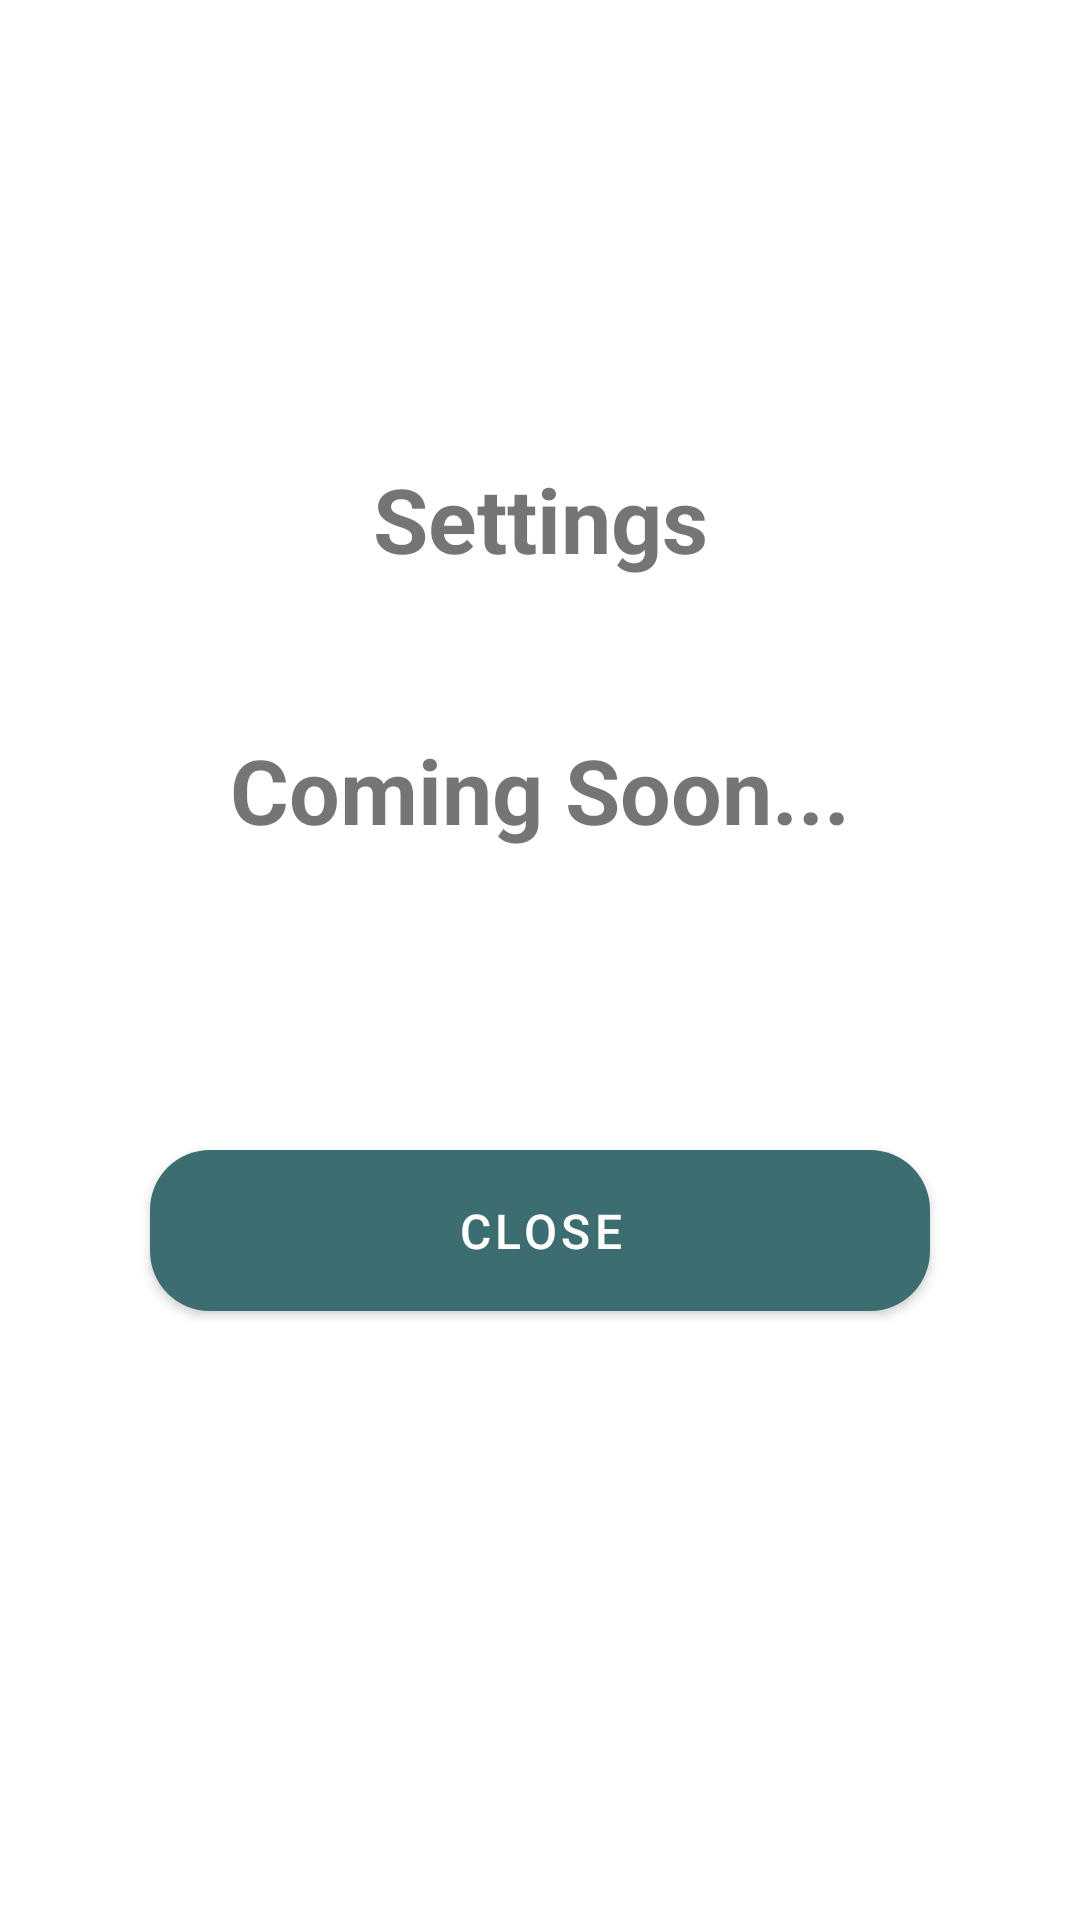

Reconstruct the res/layout file that produces this screen, plus the resources it refers to.
<!-- AndroidManifest.xml: application theme AppTheme -->
<!-- res/layout/activity_settings.xml -->
<?xml version="1.0" encoding="utf-8"?>
<LinearLayout xmlns:android="http://schemas.android.com/apk/res/android"
    xmlns:app="http://schemas.android.com/apk/res-auto"
    xmlns:tools="http://schemas.android.com/tools"
    android:layout_width="match_parent"
    android:layout_height="match_parent"
    android:orientation="vertical"
    android:gravity="center"
    tools:context=".ToDel_SettingsActivity">

    <TextView
        android:layout_width="match_parent"
        android:layout_height="wrap_content"
        android:text="Settings"
        android:textStyle="bold"
        android:textSize="30dp"
        android:gravity="center"
        android:layout_marginBottom="50dp"/>

    <TextView
        android:layout_width="match_parent"
        android:layout_height="wrap_content"
        android:text="Coming Soon..."
        android:textStyle="bold"
        android:textSize="30dp"
        android:gravity="center"
        android:layout_marginBottom="50dp"/>

    <LinearLayout
        android:layout_width="match_parent"
        android:layout_height="wrap_content"
        android:orientation="vertical"
        android:gravity="center"
        android:padding="40dp">

        <Button
            android:id="@+id/btnClose"
            android:layout_width="match_parent"
            android:layout_height="wrap_content"
            android:text="Close"
            android:layout_margin="10dp"
            style="@style/normalButton"/>

    </LinearLayout>



</LinearLayout>
<!-- resources referenced by this layout -->
<resources>
  <style name="normalButton">
          <item name="android:layout_width">match_parent</item>
          <item name="android:layout_height">wrap_content</item>
          <item name="android:background">@drawable/btn_rounded</item>
          <item name="backgroundTint">@null</item>
          <item name="android:textColor">#FFFFFF</item>
          <item name="android:textSize">16sp</item>
          <item name="android:padding">10dp</item>
      </style>
  <style name="AppTheme" parent="Base.Theme.Pentimento">
          <item name="android:alertDialogTheme">@style/DefaultDialogStyle</item>
      </style>
  <!-- drawable btn_rounded (drawable) -->
  <?xml version="1.0" encoding="utf-8"?>
  <selector xmlns:android="http://schemas.android.com/apk/res/android">
  
      
      <item android:state_enabled="true">
          <shape android:shape="rectangle">
              <corners android:radius="20dp" />
              <solid android:color="@color/btn_backgroundTint" />
              <padding android:left="16dp" android:top="10dp" android:right="16dp" android:bottom="10dp"/>
          </shape>
      </item>
      
      <item android:state_enabled="false">
          <shape android:shape="rectangle">
              <corners android:radius="20dp" />
              <solid android:color="@color/btn_backgroundTintDisabled" />
              <padding android:left="16dp" android:top="10dp" android:right="16dp" android:bottom="10dp"/>
          </shape>
      </item>
  
  </selector>
  <style name="Base.Theme.Pentimento" parent="Theme.MaterialComponents.Light.NoActionBar">
          <item name="colorPrimary">@color/primary_background</item>
          <item name="android:windowBackground">@color/primary_background</item>
      </style>
  <style name="DefaultDialogStyle" parent="Theme.AppCompat.Light.Dialog.Alert">
          <item name="colorAccent">@color/primary_foreground</item>
          <item name="android:textColorPrimary">@color/primary_foreground</item>
          <item name="android:background">@color/secondary_background</item>
          <item name="android:buttonBarButtonStyle">@style/DefaultDialogButtonStyle</item>
          <item name="android:borderlessButtonStyle">@style/DefaultDialogButtonStyle</item>
  
  
      </style>
  <color name="btn_backgroundTint">#3c6e71</color>
  <color name="btn_backgroundTintDisabled">#939393</color>
  <color name="primary_background">@color/palette_color_1</color>
  <color name="primary_foreground">@color/palette_color_2</color>
  <color name="secondary_background">@color/palette_color_5</color>
  <style name="DefaultDialogButtonStyle" parent="Widget.AppCompat.Button.ButtonBar.AlertDialog">
          <item name="android:textColor">@color/primary_foreground</item>
      </style>
  <color name="palette_color_1">#FFFFFF</color>
  <color name="palette_color_2">#3C6E71</color>
  <color name="palette_color_5">#D9D9D9</color>
</resources>
